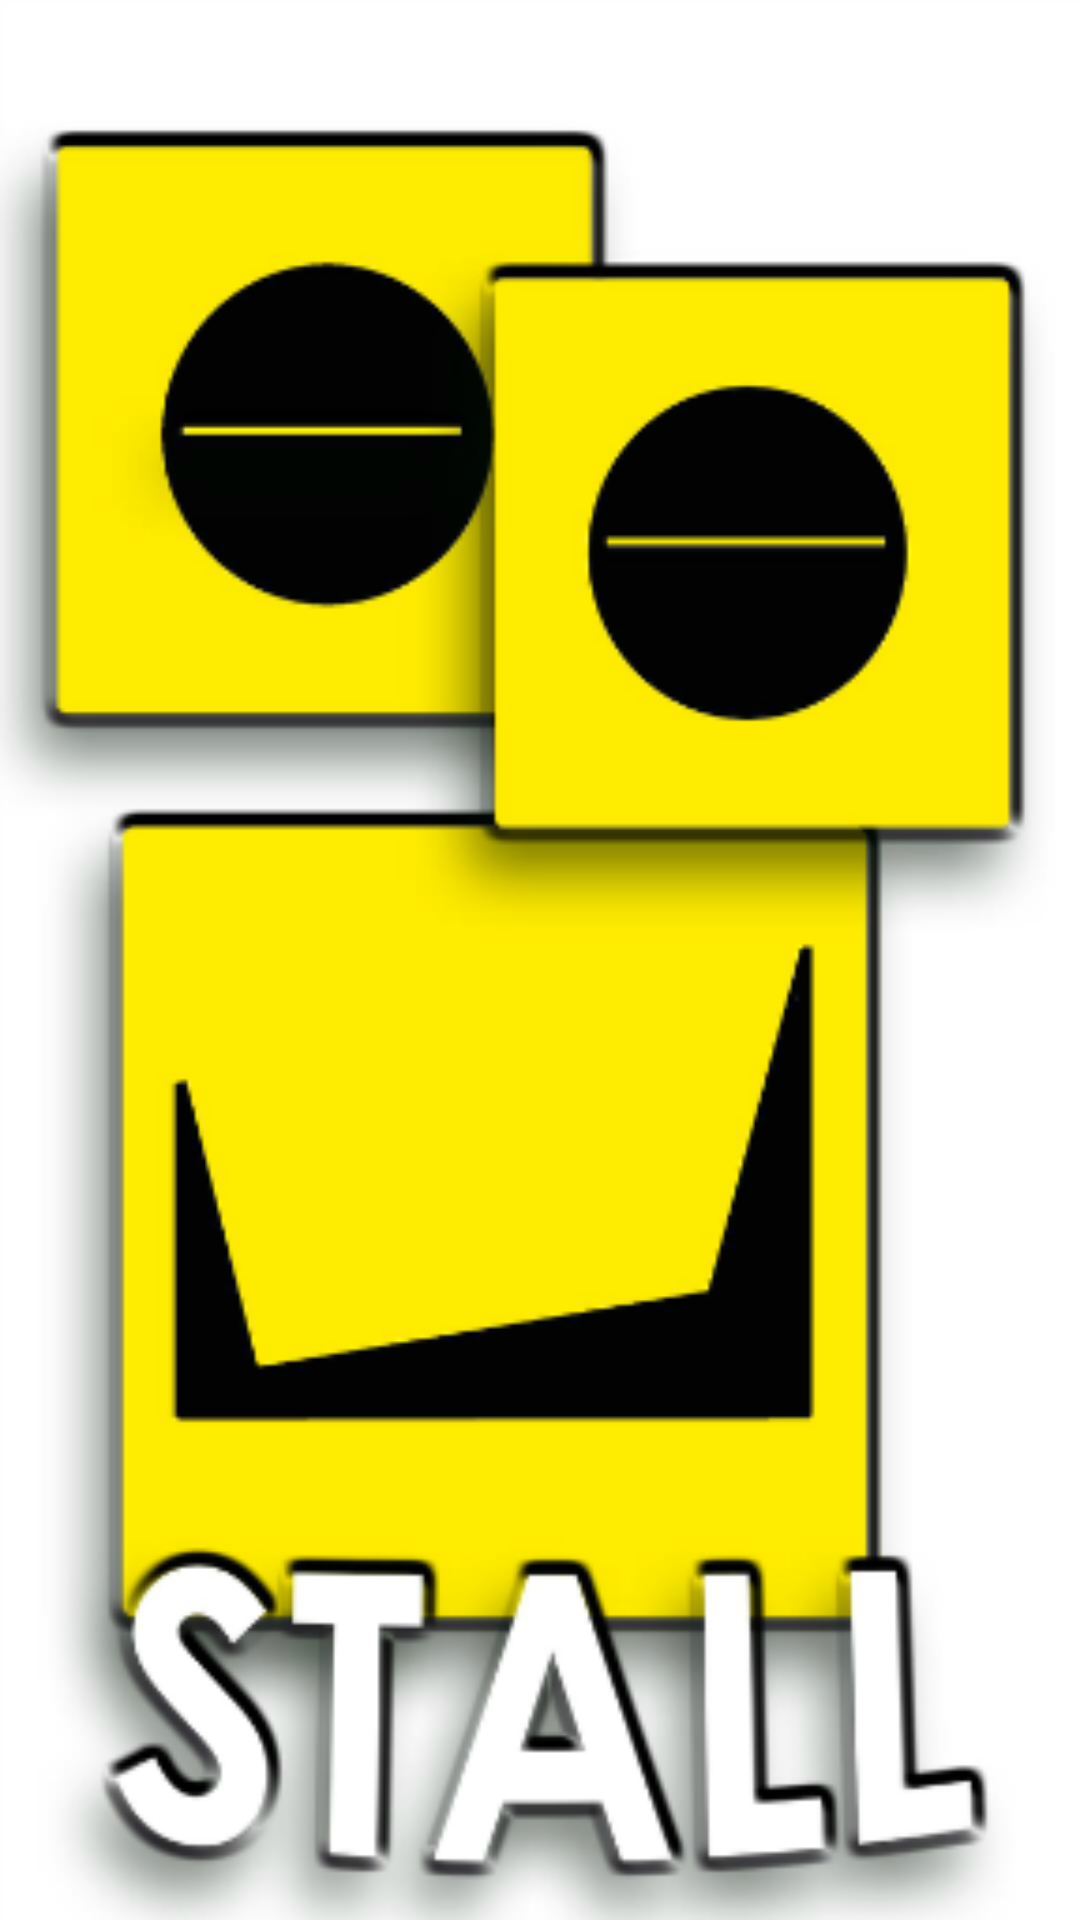

The Android layout XML behind this screen, and the referenced resources:
<!-- AndroidManifest.xml: application theme AppTheme -->
<!-- res/layout/activity_splash.xml -->
<?xml version="1.0" encoding="utf-8"?>
<RelativeLayout xmlns:android="http://schemas.android.com/apk/res/android"
    android:layout_width="match_parent"
    android:layout_height="match_parent"
    android:layout_margin="36dp"
    android:backgroundTint="@color/colorPrimaryDark"
    xmlns:tools="http://schemas.android.com/tools"
    tools:context=".SplashScreen">

    <ImageView
        android:id="@+id/splash_logo"
        android:layout_width="match_parent"
        android:layout_height="match_parent"
        android:layout_centerInParent="true"
        android:src="@mipmap/ic_launcher" />


</RelativeLayout>
<!-- resources referenced by this layout -->
<resources>
  <color name="colorPrimaryDark">#303F9F</color>
  <!-- mipmap ic_launcher: png bitmap (mipmap-hdpi, 63501 bytes) -->
  <style name="AppTheme" parent="Theme.AppCompat.Light.DarkActionBar">
          
          <item name="colorPrimary">@color/colorPrimary</item>
          <item name="colorPrimaryDark">@color/colorPrimaryDark</item>
          <item name="colorAccent">@color/colorAccent</item>
      </style>
  <color name="colorPrimary">#3F51B5</color>
  <color name="colorAccent">#FF4081</color>
</resources>
